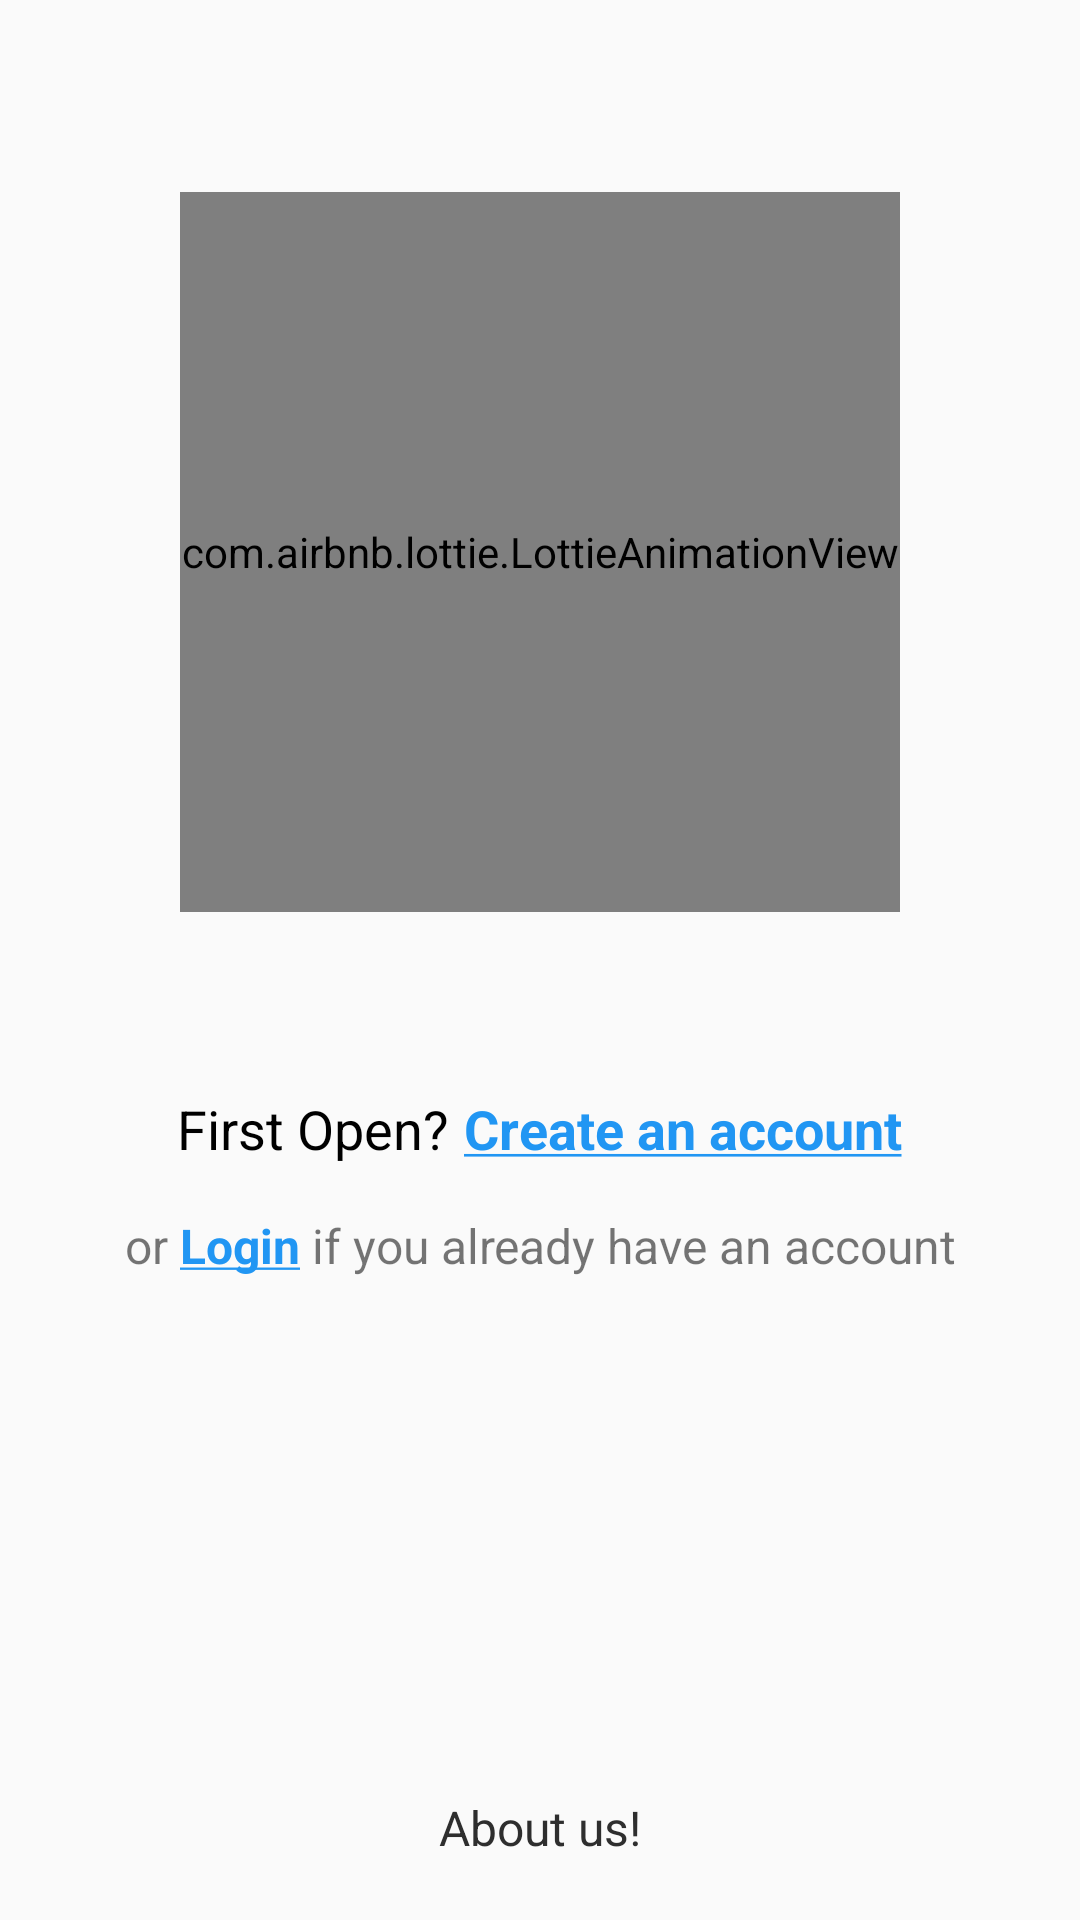

This screen was rendered from an Android layout file. Write that file and the resources it references.
<!-- AndroidManifest.xml: application theme Theme.AppartmentFinder -->
<!-- res/layout/activity_welcome.xml -->
<?xml version="1.0" encoding="utf-8"?>
<androidx.constraintlayout.widget.ConstraintLayout xmlns:android="http://schemas.android.com/apk/res/android"
    xmlns:app="http://schemas.android.com/apk/res-auto"
    xmlns:tools="http://schemas.android.com/tools"
    android:layout_width="match_parent"
    android:layout_height="match_parent"
    tools:context=".WelcomeActivity">

    <androidx.constraintlayout.widget.Guideline
        android:id="@+id/gl_1"
        android:layout_width="match_parent"
        android:layout_height="0dp"
        android:orientation="horizontal"
        app:layout_constraintGuide_percent="0.1"/>
    <com.airbnb.lottie.LottieAnimationView
        android:id="@+id/gif"
        android:layout_width="240dp"
        android:layout_height="240dp"
        app:lottie_rawRes="@raw/blue_house"
        app:lottie_autoPlay="true"
        app:lottie_loop="true"
        app:layout_constraintStart_toStartOf="parent"
        app:layout_constraintEnd_toEndOf="parent"
        app:layout_constraintTop_toBottomOf="@id/gl_1"/>

    <LinearLayout
        android:id="@+id/ll_register"
        android:layout_width="match_parent"
        android:layout_height="wrap_content"
        android:orientation="horizontal"
        android:gravity="center"
        app:layout_constraintTop_toBottomOf="@id/gif"
        android:layout_marginTop="60dp">
        <TextView
            android:layout_width="wrap_content"
            android:layout_height="wrap_content"
            android:text="First Open?"
            android:textSize="18sp"
            android:textColor="@color/black"/>
        <TextView
            android:id="@+id/tv_create"
            android:layout_width="wrap_content"
            android:layout_height="wrap_content"
            android:layout_marginStart="5dp"
            android:text="@string/create_an_account"
            android:textColor="@color/colorPrimary"
            android:textSize="18sp"
            android:textStyle="bold"/>
    </LinearLayout>
    <TextView
        android:id="@+id/tv_sign_in"
        android:layout_width="wrap_content"
        android:layout_height="wrap_content"
        android:text="@string/or_sign_in_if_you_already_have_an_account"
        app:layout_constraintTop_toBottomOf="@id/ll_register"
        app:layout_constraintStart_toStartOf="parent"
        app:layout_constraintEnd_toEndOf="parent"
        android:textSize="16sp"
        android:layout_marginTop="16sp"/>

    <TextView
        android:id="@+id/tv_about"
        android:layout_width="wrap_content"
        android:layout_height="wrap_content"
        android:text="About us!"
        android:textColor="#2E2E2E"
        android:textSize="16sp"
        app:layout_constraintBottom_toBottomOf="parent"
        app:layout_constraintStart_toStartOf="parent"
        app:layout_constraintEnd_toEndOf="parent"
        android:layout_marginBottom="10dp"
        android:padding="10dp"/>



</androidx.constraintlayout.widget.ConstraintLayout>
<!-- resources referenced by this layout -->
<resources>
  <color name="black">#FF000000</color>
  <color name="colorPrimary">#2196F3</color>
  <string name="create_an_account"><u>Create an account</u></string>
  <string name="or_sign_in_if_you_already_have_an_account">or <u><b><font color="#2196F3">Login</font></b></u> if you already have an account</string>
  <style name="Theme.AppartmentFinder" parent="Theme.AppCompat.Light.NoActionBar">
          
          <item name="colorPrimary">@color/purple_500</item>
          <item name="colorPrimaryDark">@color/purple_700</item>
          <item name="colorAccent">@color/teal_200</item>
          <item name="fontFamily">@font/op_r</item>
          
      </style>
  <color name="purple_500">#2196F3</color>
  <color name="purple_700">#FF3700B3</color>
  <color name="teal_200">#FF03DAC5</color>
</resources>
